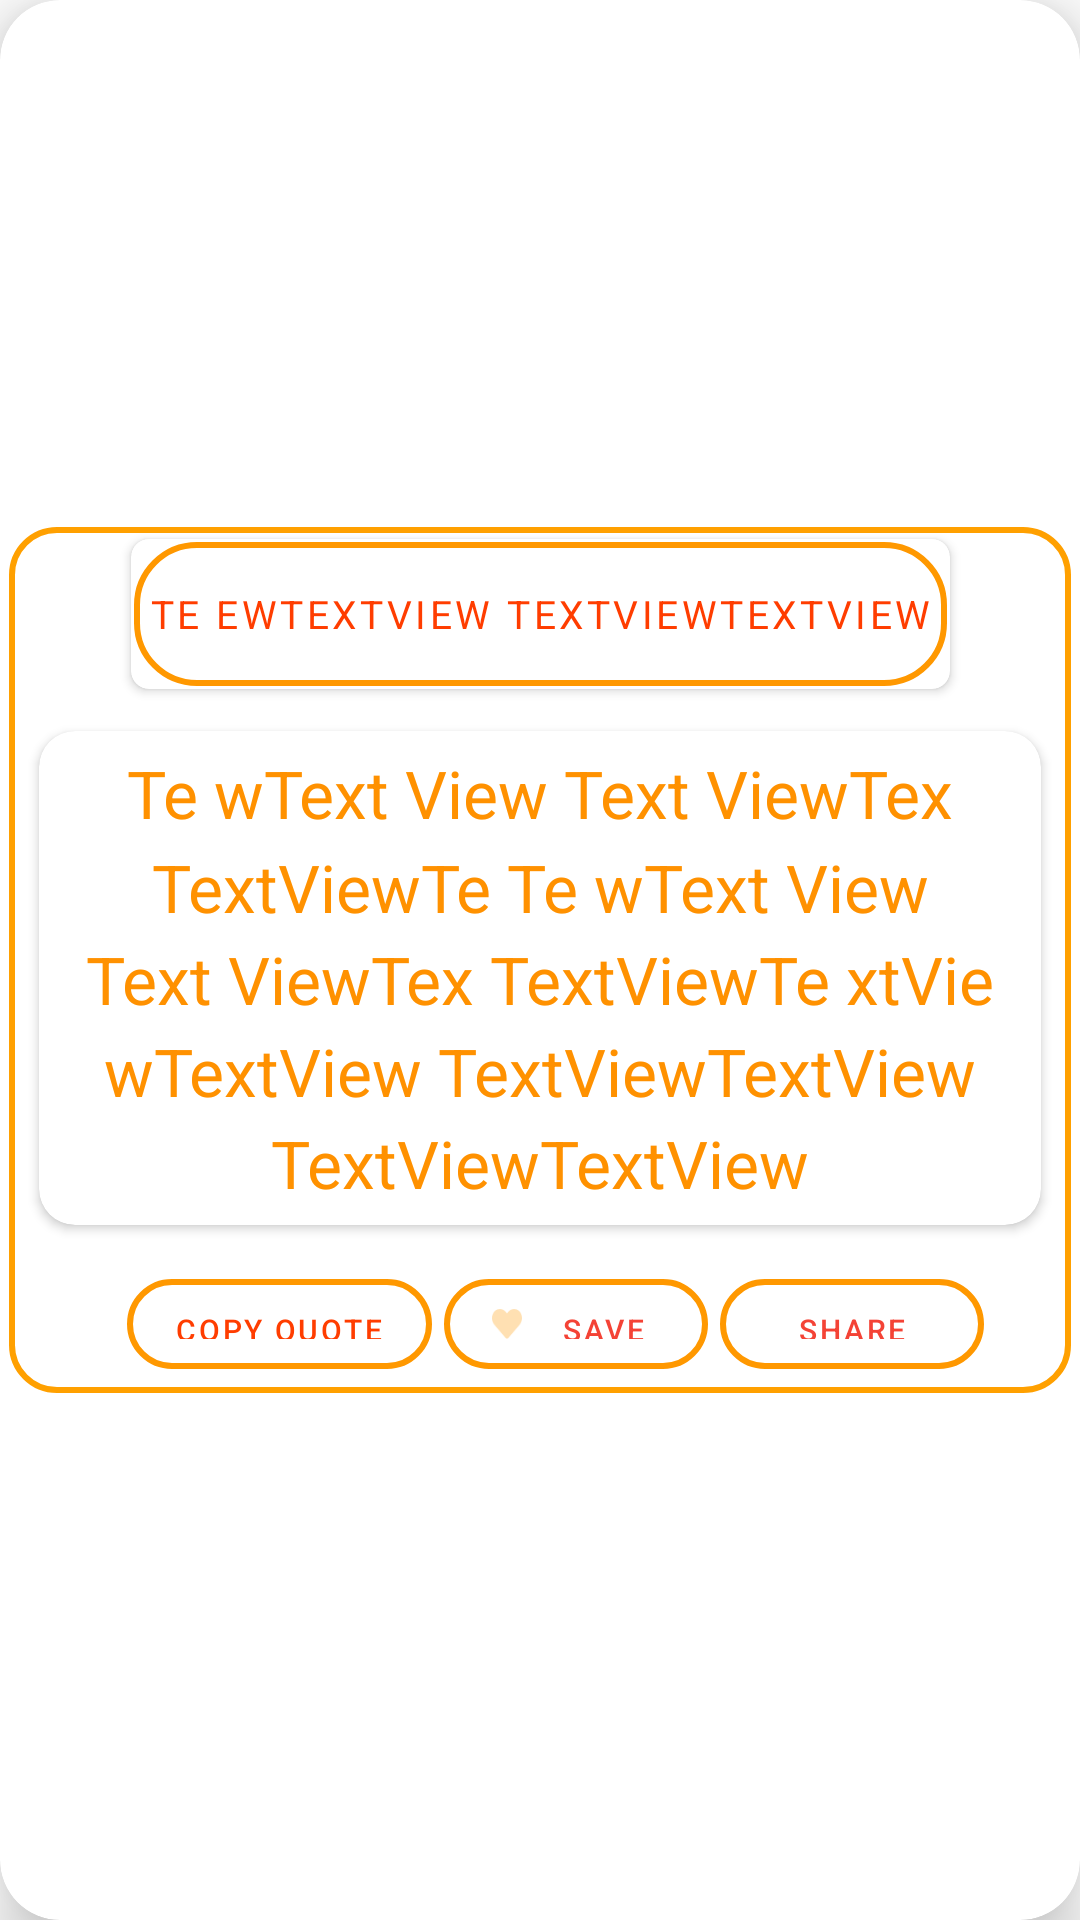

Android layout source for this screen:
<!-- AndroidManifest.xml: application theme Theme.Quotes -->
<!-- res/layout/popular_latest_saved_card_layout.xml -->
<?xml version="1.0" encoding="utf-8"?>
<com.google.android.material.card.MaterialCardView xmlns:android="http://schemas.android.com/apk/res/android"
    xmlns:app="http://schemas.android.com/apk/res-auto"
    xmlns:tools="http://schemas.android.com/tools"
    android:layout_gravity="center"
    android:outlineAmbientShadowColor="@color/black"
    android:layout_width="match_parent"
    android:layout_height="wrap_content"
    android:layout_margin="5dp"
    android:background="@drawable/curcle_view"
    android:textDirection="anyRtl"
    app:cardCornerRadius="20dp"
    android:padding="2dp"
    app:layout_constraintVertical_bias="1"
    app:cardElevation="12dp"
    app:cardMaxElevation="12dp"
    app:layout_constraintEnd_toEndOf="parent"
    app:layout_constraintStart_toStartOf="parent"
    app:layout_constraintTop_toTopOf="parent">


    <androidx.constraintlayout.widget.ConstraintLayout
        android:layout_width="match_parent"
        android:layout_gravity="center"
        android:layout_margin="3dp"
        android:background="@drawable/curcle_view"
        android:layout_height="wrap_content">

        <androidx.cardview.widget.CardView
            android:id="@+id/cardView"
            android:layout_width="wrap_content"
            android:layout_height="wrap_content"
            android:layout_gravity="center"
            android:layout_margin="4dp"
            android:layout_marginBottom="5dp"
            app:cardCornerRadius="6dp"
            app:cardMaxElevation="10dp"
            app:layout_constraintBottom_toTopOf="@+id/cardViewtext"
            app:layout_constraintEnd_toEndOf="parent"
            app:layout_constraintStart_toStartOf="parent"
            app:layout_constraintTop_toTopOf="parent">

            <com.google.android.material.button.MaterialButton
                android:id="@+id/tagTextView"
                android:layout_width="match_parent"
                android:layout_height="wrap_content"
                android:gravity="center"
                android:layout_margin="1dp"
                android:padding="5dp"
                android:background="@drawable/curcle_view2"
                android:lineSpacingMultiplier="1.2"
                android:shadowColor="@color/black"
                android:text="Te ewTextView TextViewTextView"
                android:textAlignment="center"
                android:textColor="#FF3D00"
                android:textSize="13sp"
                android:typeface="sans" />
        </androidx.cardview.widget.CardView>

        <androidx.cardview.widget.CardView
            android:id="@+id/cardViewtext"
            android:layout_width="match_parent"
            android:layout_height="wrap_content"
            app:cardCornerRadius="12dp"
            android:elevation="15dp"
            android:layout_margin="10dp"
            android:textAlignment="center"
            app:layout_constraintBottom_toTopOf="@+id/linearLayout2"
            app:layout_constraintEnd_toEndOf="parent"
            app:layout_constraintStart_toStartOf="parent"
            app:layout_constraintTop_toBottomOf="@+id/cardView">

            <com.google.android.material.textview.MaterialTextView
                android:id="@+id/quoteTextView"
                android:layout_width="match_parent"
                android:layout_height="wrap_content"
                android:gravity="center"
                android:lineSpacingMultiplier="1.2"
                android:text="Te wText View Text ViewTex TextViewTe Te wText View Text ViewTex TextViewTe xtVie wTextView TextViewTextView TextViewTextView"
                android:textAlignment="center"
                android:textColor="#FF9100"
                android:textDirection="rtl"
                android:textSize="22dp"
                android:layout_margin="6dp"
                android:typeface="normal" />
        </androidx.cardview.widget.CardView>

        <LinearLayout
            android:id="@+id/linearLayout2"
            android:layout_width="wrap_content"
            android:layout_height="wrap_content"
            android:layout_margin="4dp"
            android:orientation="horizontal"
            android:padding="2dp"
            android:layout_gravity="center"
            app:layout_constraintBottom_toBottomOf="parent"
            app:layout_constraintEnd_toEndOf="parent"
            app:layout_constraintHorizontal_bias="0.6"
            app:layout_constraintStart_toStartOf="parent"
            app:layout_constraintTop_toBottomOf="@+id/cardViewtext">

            <com.google.android.material.button.MaterialButton
                android:id="@+id/copy"
                android:layout_width="wrap_content"
                android:layout_height="30dp"
                android:layout_margin="2dp"
                android:layout_marginRight="2dp"
                android:layout_weight="1"
                android:background="@drawable/curcle_view"
                android:text="Copy Quote"
                android:textColor="#FF3D00"
                android:textSize="10sp" />

            <com.google.android.material.button.MaterialButton
                android:id="@+id/save"
                android:layout_width="wrap_content"
                android:layout_height="30dp"
                android:layout_margin="2dp"
                android:layout_marginRight="2dp"
                android:layout_weight="1"
                android:background="@drawable/curcle_view"
                android:text="save"
                android:textColor="#F44336"
                android:textSize="10sp"
                app:icon="@drawable/heart"
                app:iconSize="10sp"
                android:height="15dp"/>

            <com.google.android.material.button.MaterialButton
                android:id="@+id/share"
                android:layout_width="wrap_content"
                android:layout_height="30dp"
                android:layout_margin="2dp"
                android:layout_marginRight="2dp"
                android:layout_weight="1"
                android:background="@drawable/curcle_view"
                android:text="Share"
                android:textColor="#F44336"
                android:textSize="10sp"
                />

        </LinearLayout>


    </androidx.constraintlayout.widget.ConstraintLayout>
</com.google.android.material.card.MaterialCardView>
<!-- resources referenced by this layout -->
<resources>
  <color name="black">#FF000000</color>
  <!-- drawable curcle_view (drawable) -->
  <?xml version="1.0" encoding="utf-8"?>
  <shape xmlns:android="http://schemas.android.com/apk/res/android">
          android:innerRadius="15dp"
          android:shape="ring"
          android:thicknessRatio="1.9"
          android:useLevel="false" >
          <solid android:color="@android:color/transparent" />
          <corners android:radius="15dp"/>
          <stroke
              android:width="2dp"
              android:color="#FFA000"
  
              />
  </shape>
  <!-- drawable curcle_view2 (drawable) -->
  <?xml version="1.0" encoding="utf-8"?>
  <shape xmlns:android="http://schemas.android.com/apk/res/android">
  
          android:innerRadius="15dp"
          android:shape="ring"
          android:thicknessRatio="1.9"
          android:useLevel="false" >
          <solid android:color="@android:color/transparent" />
          <corners android:radius="20dp"/>
          <stroke
              android:width="2dp"
              android:color="#FF7844" />
  </shape>
  <!-- drawable heart: png bitmap (drawable, 641 bytes) -->
  <style name="Theme.Quotes" parent="Theme.MaterialComponents.DayNight.NoActionBar">
          
          <item name="colorPrimary">#FF9800</item>
  
          <item name="colorPrimaryVariant">#F57C00</item>
          <item name="colorOnPrimary">#FFE0B2</item>
          
          <item name="colorSecondary">#795548</item>
          <item name="colorSecondaryVariant">#212121</item>
          <item name="color">#000000</item>
          <item name="colorOnSecondary">#F57C00</item>
          
          <item name="android:statusBarColor" tools:targetApi="l">?attr/colorPrimaryVariant</item>
          
      </style>
</resources>
